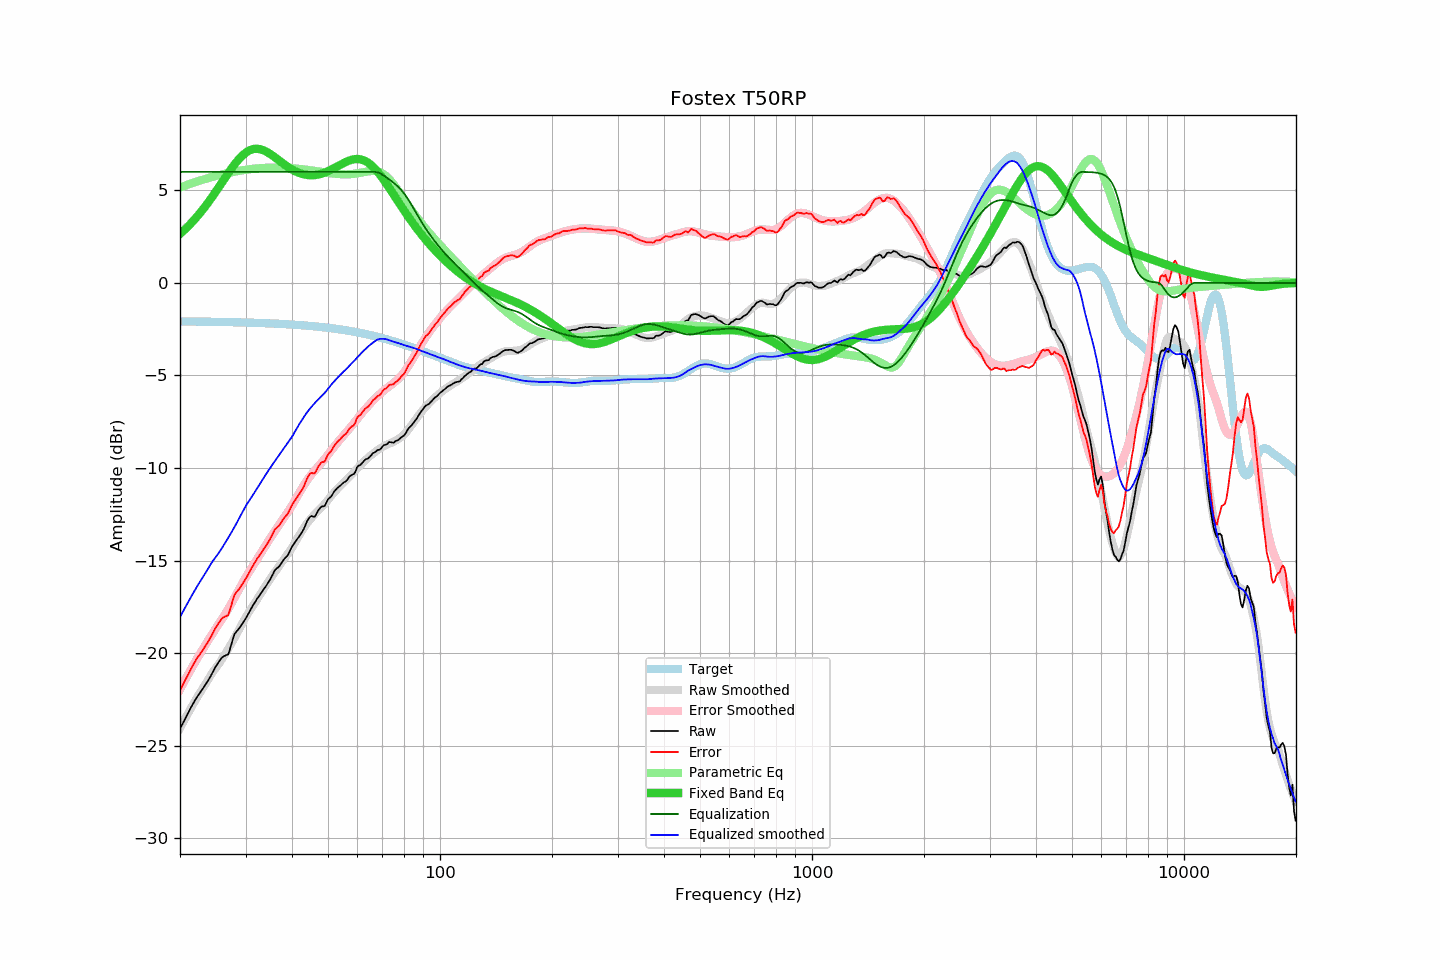

Source data for this figure (header and first rows):
frequency, raw, error, smoothed, error_smoothed, equalization, parametric_eq, equalized_raw, equalized_smoothed, target
20.00, -24.09, -22.01, -24.06, -21.96, 6.00, 2.65, -18.09, -18.06, -2.08
20.20, -23.92, -21.84, -23.90, -21.80, 6.00, 2.73, -17.92, -17.90, -2.08
20.40, -23.75, -21.67, -23.73, -21.64, 6.00, 2.81, -17.75, -17.73, -2.08
20.61, -23.59, -21.50, -23.57, -21.48, 6.00, 2.89, -17.59, -17.57, -2.08
20.81, -23.40, -21.32, -23.41, -21.32, 6.00, 2.97, -17.40, -17.41, -2.08
21.02, -23.23, -21.15, -23.25, -21.16, 6.00, 3.06, -17.23, -17.25, -2.08
21.23, -23.07, -20.99, -23.10, -21.00, 6.00, 3.14, -17.07, -17.10, -2.09
21.44, -22.91, -20.82, -22.94, -20.85, 6.00, 3.23, -16.91, -16.94, -2.09
21.66, -22.76, -20.67, -22.79, -20.70, 6.00, 3.33, -16.76, -16.79, -2.09
21.87, -22.59, -20.50, -22.64, -20.54, 6.00, 3.42, -16.59, -16.64, -2.09
22.09, -22.45, -20.36, -22.49, -20.39, 6.00, 3.52, -16.45, -16.49, -2.09
22.31, -22.32, -20.23, -22.34, -20.25, 6.00, 3.62, -16.32, -16.34, -2.09
22.54, -22.20, -20.11, -22.21, -20.10, 6.00, 3.73, -16.20, -16.21, -2.09
22.76, -22.07, -19.98, -22.07, -19.96, 6.00, 3.83, -16.07, -16.07, -2.09
22.99, -21.95, -19.86, -21.93, -19.82, 6.00, 3.94, -15.95, -15.93, -2.09
23.22, -21.81, -19.72, -21.79, -19.67, 6.00, 4.05, -15.81, -15.79, -2.09
23.45, -21.68, -19.59, -21.65, -19.53, 6.00, 4.17, -15.68, -15.65, -2.10
23.69, -21.56, -19.46, -21.50, -19.39, 6.00, 4.28, -15.56, -15.50, -2.10
23.92, -21.41, -19.31, -21.36, -19.25, 6.00, 4.40, -15.41, -15.36, -2.10
24.16, -21.26, -19.16, -21.21, -19.11, 6.00, 4.52, -15.26, -15.21, -2.10
24.40, -21.09, -18.99, -21.08, -18.98, 6.00, 4.64, -15.09, -15.08, -2.10
24.65, -20.93, -18.83, -20.95, -18.84, 6.00, 4.77, -14.93, -14.95, -2.10
24.89, -20.76, -18.66, -20.84, -18.71, 6.00, 4.90, -14.76, -14.84, -2.10
25.14, -20.62, -18.52, -20.72, -18.58, 6.00, 5.02, -14.62, -14.72, -2.11
25.39, -20.49, -18.38, -20.60, -18.45, 6.00, 5.15, -14.49, -14.60, -2.11
25.65, -20.37, -18.26, -20.47, -18.32, 6.00, 5.28, -14.37, -14.47, -2.11
25.91, -20.26, -18.14, -20.34, -18.18, 6.00, 5.41, -14.26, -14.34, -2.11
26.16, -20.18, -18.07, -20.20, -18.04, 6.00, 5.54, -14.18, -14.20, -2.11
26.43, -20.14, -18.03, -20.06, -17.90, 6.00, 5.67, -14.14, -14.06, -2.11
26.69, -20.10, -17.99, -19.92, -17.76, 6.00, 5.80, -14.10, -13.92, -2.12
26.96, -20.07, -17.96, -19.77, -17.61, 6.00, 5.93, -14.07, -13.77, -2.12
27.23, -19.82, -17.70, -19.63, -17.46, 6.00, 6.05, -13.82, -13.63, -2.12
27.50, -19.52, -17.40, -19.48, -17.31, 6.00, 6.18, -13.52, -13.48, -2.12
27.77, -19.22, -17.10, -19.33, -17.16, 6.00, 6.29, -13.22, -13.33, -2.12
28.05, -18.96, -16.84, -19.17, -17.00, 6.00, 6.41, -12.96, -13.17, -2.13
28.33, -18.85, -16.72, -19.01, -16.84, 6.00, 6.52, -12.85, -13.01, -2.13
28.62, -18.74, -16.62, -18.85, -16.68, 6.00, 6.62, -12.74, -12.85, -2.13
28.90, -18.64, -16.51, -18.68, -16.51, 6.00, 6.72, -12.64, -12.68, -2.13
29.19, -18.51, -16.38, -18.51, -16.36, 6.00, 6.81, -12.51, -12.51, -2.13
29.48, -18.38, -16.25, -18.34, -16.20, 6.00, 6.90, -12.38, -12.34, -2.14
29.78, -18.25, -16.12, -18.18, -16.05, 6.00, 6.97, -12.25, -12.18, -2.14
30.08, -18.12, -15.97, -18.04, -15.90, 6.00, 7.04, -12.12, -12.04, -2.14
30.38, -17.96, -15.81, -17.90, -15.75, 6.00, 7.10, -11.96, -11.90, -2.14
30.68, -17.79, -15.65, -17.78, -15.61, 6.00, 7.15, -11.79, -11.78, -2.15
30.99, -17.63, -15.49, -17.65, -15.47, 6.00, 7.19, -11.63, -11.65, -2.15
31.30, -17.48, -15.33, -17.51, -15.34, 6.00, 7.22, -11.48, -11.51, -2.15
31.61, -17.34, -15.19, -17.37, -15.20, 6.00, 7.24, -11.34, -11.37, -2.15
31.93, -17.20, -15.04, -17.23, -15.06, 6.00, 7.25, -11.20, -11.23, -2.16
32.24, -17.06, -14.90, -17.10, -14.92, 6.00, 7.25, -11.06, -11.10, -2.16
32.57, -16.94, -14.78, -16.96, -14.78, 6.00, 7.24, -10.94, -10.96, -2.16
32.89, -16.81, -14.65, -16.82, -14.64, 6.00, 7.22, -10.81, -10.82, -2.17
33.22, -16.69, -14.52, -16.67, -14.50, 6.00, 7.19, -10.69, -10.67, -2.17
33.55, -16.56, -14.39, -16.54, -14.36, 6.00, 7.16, -10.56, -10.54, -2.17
33.89, -16.44, -14.27, -16.40, -14.22, 6.00, 7.12, -10.44, -10.40, -2.18
34.23, -16.31, -14.13, -16.27, -14.08, 6.00, 7.08, -10.31, -10.27, -2.18
34.57, -16.17, -13.99, -16.14, -13.95, 6.00, 7.03, -10.17, -10.14, -2.18
34.92, -16.03, -13.85, -16.01, -13.81, 6.00, 6.97, -10.03, -10.01, -2.19
35.27, -15.88, -13.68, -15.88, -13.68, 6.00, 6.91, -9.88, -9.88, -2.19
35.62, -15.70, -13.51, -15.76, -13.55, 6.00, 6.85, -9.70, -9.76, -2.19
35.97, -15.52, -13.32, -15.63, -13.42, 6.00, 6.79, -9.52, -9.63, -2.20
... 635 more rows
